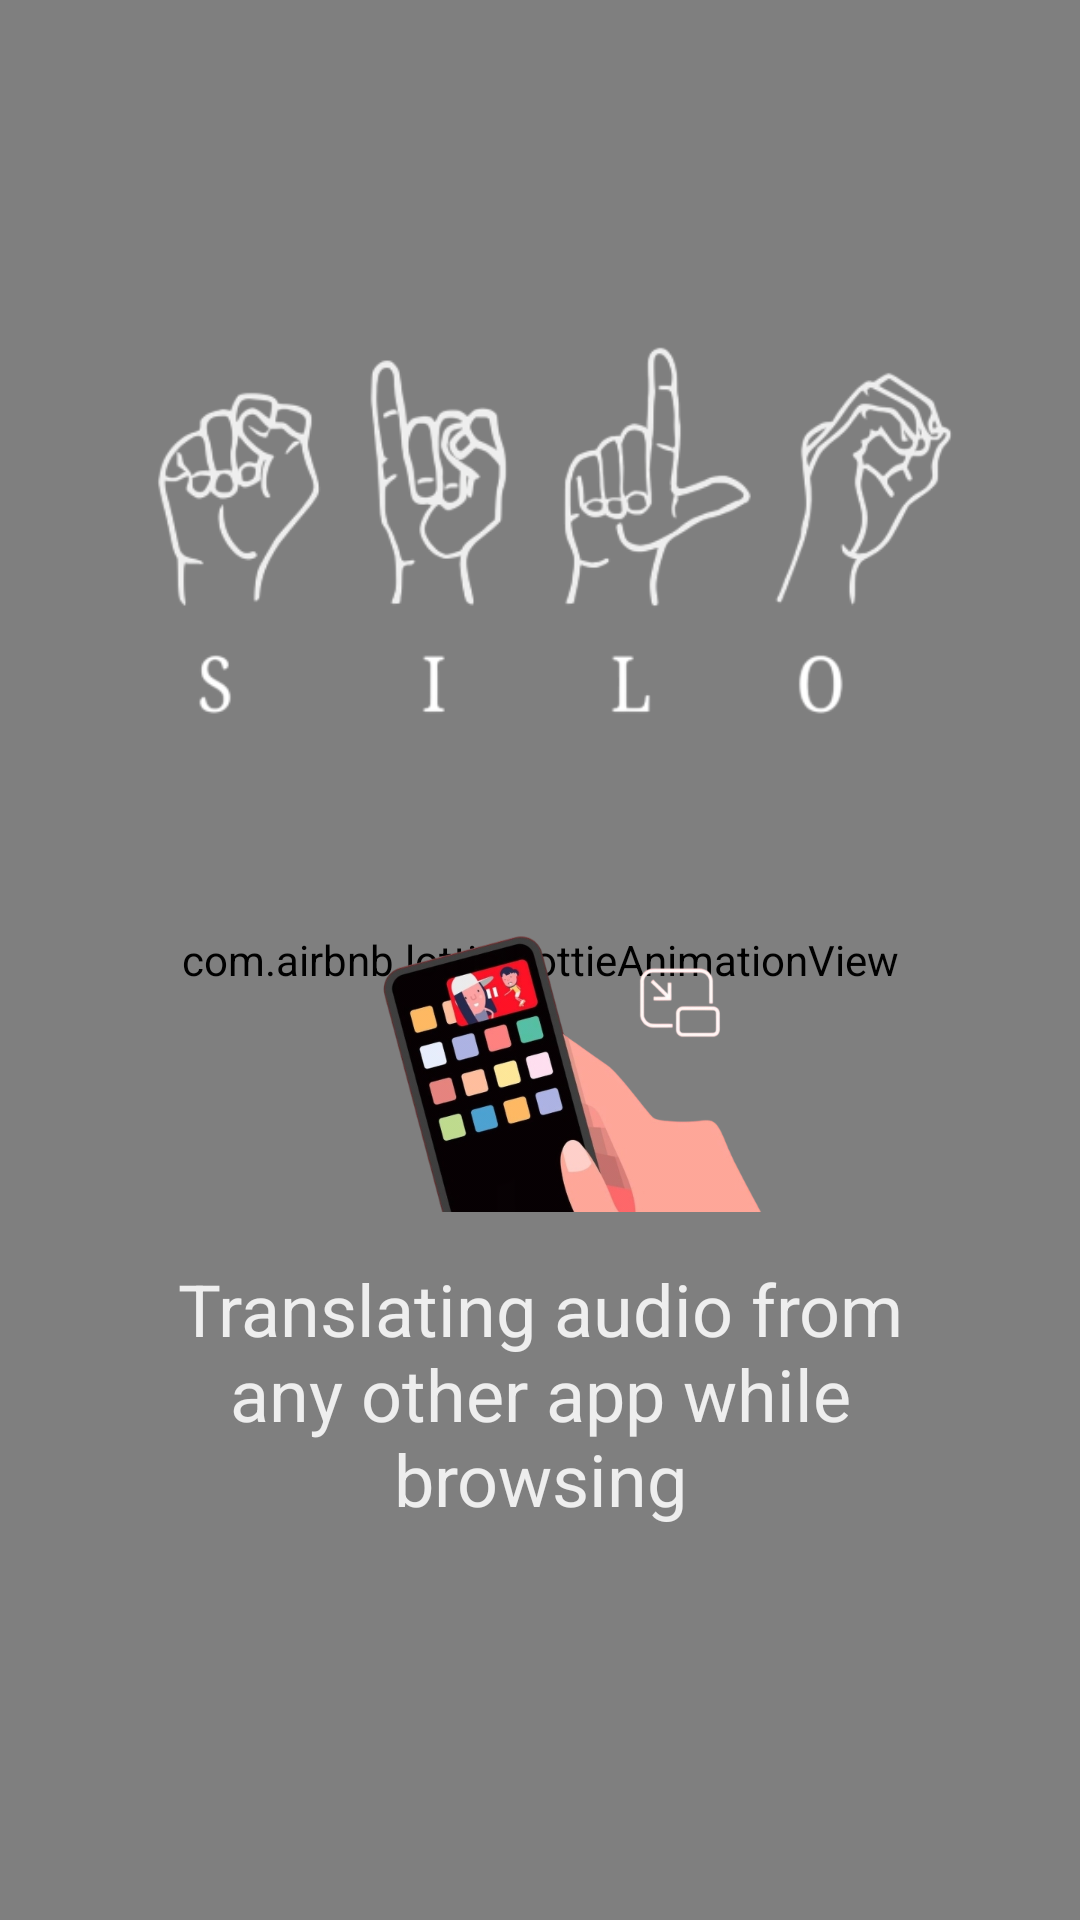

Reconstruct the res/layout file that produces this screen, plus the resources it refers to.
<!-- AndroidManifest.xml: application theme Theme.Silo -->
<!-- res/layout/fragment_on_boarding_4.xml -->
<?xml version="1.0" encoding="utf-8"?>
<FrameLayout xmlns:android="http://schemas.android.com/apk/res/android"
    xmlns:tools="http://schemas.android.com/tools"
    android:layout_width="match_parent"
    android:layout_height="match_parent"
    xmlns:app="http://schemas.android.com/apk/res-auto"
    tools:context=".OnBoardingFragment_4">

    <com.airbnb.lottie.LottieAnimationView
        android:id="@+id/lottie_onBoarding_1_bg"
        android:layout_width="match_parent"
        android:layout_height="match_parent"
        android:scaleType="fitXY"
        app:lottie_autoPlay="true"
        app:lottie_loop="false" />



    <ImageView
        android:id="@+id/imageLogo"
        android:layout_width="300dp"
        android:layout_height="300dp"
        android:layout_gravity="center_horizontal"
        android:src="@drawable/silo_dark"
        android:translationY="50dp"
        android:visibility="visible" />


    <ImageView
        android:id="@+id/ivOnBoarding"
        android:layout_width="150dp"
        android:layout_height="150dp"
        android:translationY="280dp"
        android:contentDescription="@string/onboarding"
        android:layout_gravity="center_horizontal"
        android:src="@drawable/v3"
        />


    <TextView
        android:id="@+id/tvOnBoarding4"
        android:layout_width="wrap_content"
        android:layout_height="wrap_content"
        android:text="@string/onboarding_text_3"
        android:translationY="420dp"
        android:layout_gravity="center_horizontal"
        android:textAlignment="center"
        android:textColor="?android:textColorSecondary"
        android:textSize="24sp"
        android:layout_marginStart="40dp"
        android:layout_marginEnd="40dp"
        />














</FrameLayout>
<!-- resources referenced by this layout -->
<resources>
  <!-- drawable silo_dark: png bitmap (drawable, 53153 bytes) -->
  <!-- drawable v3: png bitmap (drawable, 133750 bytes) -->
  <string name="onboarding">onBoarding</string>
  <string name="onboarding_text_3">Translating audio from any other app while browsing</string>
  <style name="Theme.Silo" parent="Base.Theme.Silo" />
  <style name="Base.Theme.Silo" parent="Theme.Material3.DayNight.NoActionBar">
          <item name="colorPrimary">@color/primary_button</item>
          <item name="colorOnPrimary">@color/white</item>
          <item name="backgroundColor" format="color">@color/background</item>
          <item name="android:textColorPrimary">@color/primary_text</item>
          <item name="android:textColorSecondary">@color/secondary_text</item>
          <item name="colorSurface">@color/surface</item>
          <item name="colorOnSurface">@color/on_surface</item>
          <item name="editTextColor">@color/et_color</item>
          <item name="android:statusBarColor">@color/status_bar</item>
          <item name="android:navigationBarColor">@color/background</item>
          <item name="colorOnPrimaryContainer">@color/on_white</item>
          <item name="android:windowLightStatusBar">true</item>
      </style>
  <color name="primary_button">#604552</color>
  <color name="white">#FFFFFFFF</color>
  <color name="background">#EEEEEE</color>
  <color name="primary_text">#000000</color>
  <color name="secondary_text">#eeeeee</color>
  <color name="surface">#503443</color>
  <color name="on_surface">#EEEEEE</color>
  <color name="et_color">#EEEEEE</color>
  <color name="status_bar">#503443</color>
  <color name="on_white">#000000</color>
</resources>
